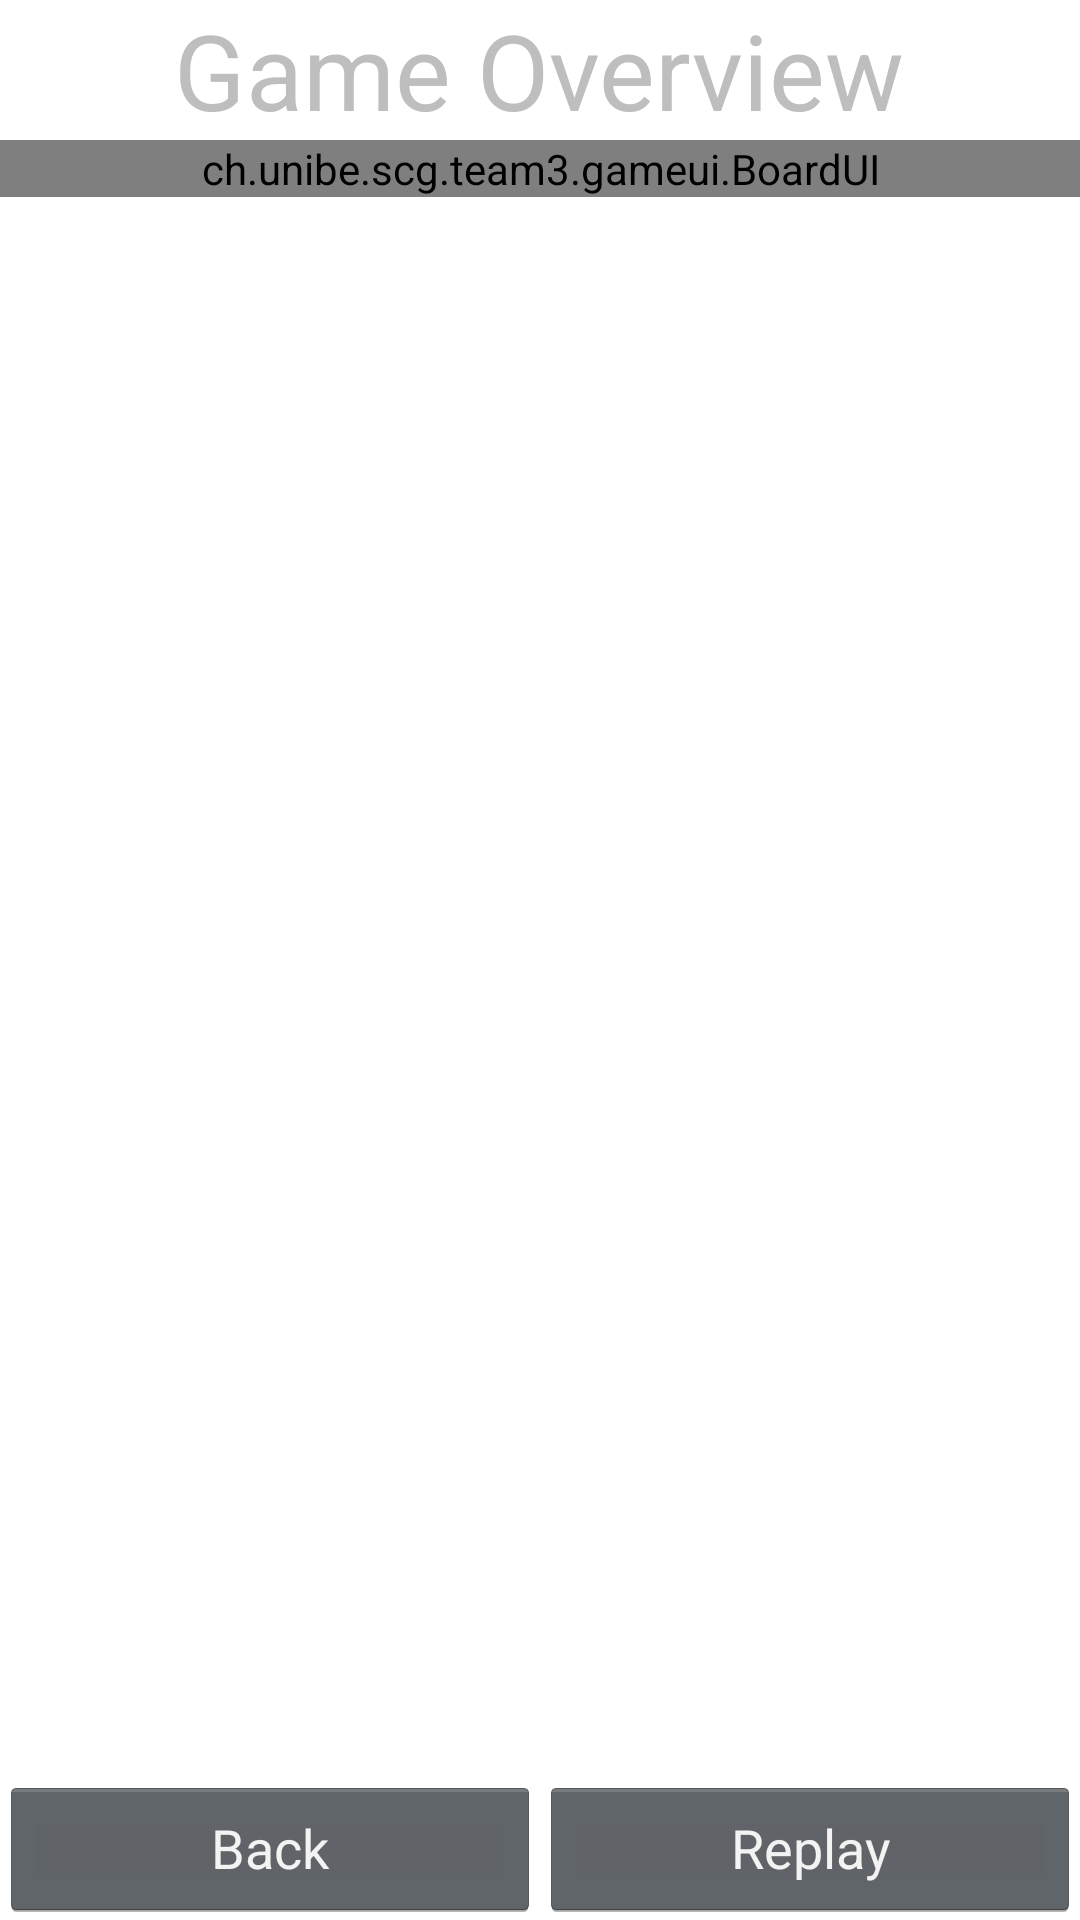

Write the Android layout XML for this screen, with the resource values it uses.
<!-- AndroidManifest.xml: application theme AppBaseTheme -->
<!-- res/layout/activity_view_saved_game.xml -->
<LinearLayout xmlns:android="http://schemas.android.com/apk/res/android"
    android:layout_width="match_parent"
    android:layout_height="match_parent"
    android:orientation="vertical" 
    android:gravity="center_horizontal">

    <TextView
        android:id="@+id/saved_game_title"
        android:layout_width="wrap_content"
        android:layout_height="wrap_content"
        android:text="@string/gameoverview"
        android:textSize="@dimen/saved_game_title_textsize" />

    <ch.unibe.scg.team3.gameui.BoardUI
        android:id="@+id/tableboardUI"
        android:layout_width="match_parent"
        android:layout_height="wrap_content"
        android:clickable="true"
        android:focusable="true"
        android:focusableInTouchMode="true"
        android:shrinkColumns="*"
        android:stretchColumns="*" >
    </ch.unibe.scg.team3.gameui.BoardUI>

    <ScrollView
        android:id="@+id/scroll_overview"
        android:layout_width="match_parent"
        android:layout_height="0dip"
        android:padding="@dimen/board_button_border_radius"
        android:layout_weight="1" >

        <LinearLayout
            android:layout_width="match_parent"
            android:layout_height="wrap_content"
            android:orientation="vertical" >

            <TextView
                android:id="@+id/game_overview_text"
                android:layout_width="match_parent"
                android:layout_height="0dip"
                android:layout_weight="1" />

        </LinearLayout>
    </ScrollView>

    <LinearLayout
        android:layout_width="match_parent"
        android:layout_height="wrap_content" 
        android:orientation="horizontal"
        android:weightSum="2">

        <Button
            android:id="@+id/viewSavedGame_backButton"
            android:layout_width="match_parent"
            android:layout_height="wrap_content"
            android:layout_weight="1"
            android:onClick="onBack"
            android:text="@string/back_button" />

        <Button
            android:id="@+id/replay_button"
            android:layout_width="match_parent"
            android:layout_height="wrap_content"
            android:layout_weight="1"
            android:onClick="replaySavedGame"
            android:text="@string/replay_button" />

    </LinearLayout>

</LinearLayout>
<!-- resources referenced by this layout -->
<resources>
  <dimen name="board_button_border_radius">5dp</dimen>
  <dimen name="saved_game_title_textsize">35sp</dimen>
  <string name="back_button">Back</string>
  <string name="gameoverview">Game Overview</string>
  <string name="replay_button">Replay</string>
  <style name="AppBaseTheme" parent="android:Theme.Holo.NoActionBar">
          
          <item name="android:windowBackground">@color/custom_theme_color</item>
      <item name="android:colorBackground">@color/custom_theme_color</item>
          
      </style>
  <color name="custom_theme_color">#ffffff</color>
</resources>
